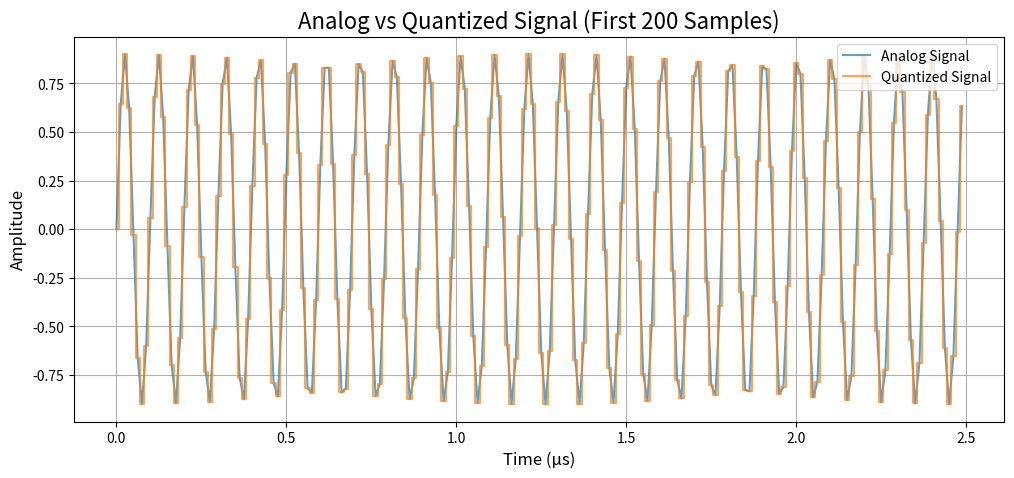
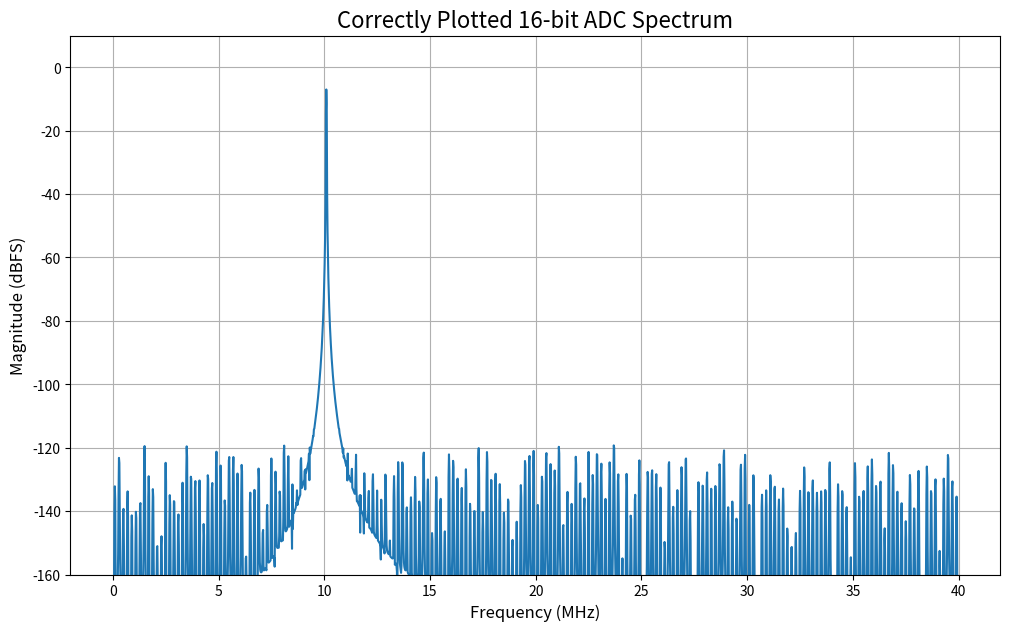

Source code (Python) for these figures, in order:
import numpy as np
import matplotlib.pyplot as plt

# --- ADC 参数 ---
F_SAMPLE = 80e6  # 采样率
N_BITS = 16      # ADC位数
N_POINTS = 4096  # FFT点数

# 1. 生成一个高纯度的模拟正弦波输入
f_in = 10.1e6 
t = np.arange(N_POINTS) / F_SAMPLE
analog_signal = 0.9 * np.sin(2 * np.pi * f_in * t)

# 2. 模拟理想ADC的量化过程
def quantize(signal, bits):
    scaling_factor = 2**(bits - 1)
    quantized_int = np.round(signal * scaling_factor)
    return quantized_int / scaling_factor

# 3. 得到量化后的数字信号
digital_signal = quantize(analog_signal, N_BITS)
#plot digital_signal and analog_signal for comparison
plt.figure(figsize=(12, 5))
plt.plot(t[:200]*1e6, analog_signal[:200], label='Analog Signal', alpha=0.7)
plt.step(t[:200]*1e6, digital_signal[:200], label='Quantized Signal', where='mid', alpha=0.7)
plt.title('Analog vs Quantized Signal (First 200 Samples)', fontsize=16)
plt.xlabel('Time (µs)', fontsize=12)
plt.ylabel('Amplitude', fontsize=12)
plt.legend()
plt.grid(True)
plt.show()


# --- 4. 修正后的频谱分析 ---
#    A. 应用窗函数减少频谱泄漏
window = np.hanning(N_POINTS)
signal_windowed = digital_signal * window

#    B. 计算FFT
fft_result_raw = np.fft.fft(signal_windowed)

#    C. 关键修正：进行归一化
#       我们除以 (N_POINTS / 2) 这样峰值的高度就直接对应于原始信号的幅度
fft_normalized = fft_result_raw / (N_POINTS / 2)

#    D. 计算dB值
#       我们只取正频率部分 (从第0个点到第 N_POINTS/2 个点)
fft_db = 20 * np.log10(np.abs(fft_normalized[:N_POINTS//2]) + 1e-9)

#    E. 构建对应的正频率轴
fft_freq = np.fft.fftfreq(N_POINTS, 1/F_SAMPLE)
freq_axis_mhz = fft_freq[:N_POINTS//2] / 1e6

# --- 5. 绘图 ---
plt.figure(figsize=(12, 7))
plt.plot(freq_axis_mhz, fft_db)

plt.title(f'Correctly Plotted {N_BITS}-bit ADC Spectrum', fontsize=16)
plt.xlabel('Frequency (MHz)', fontsize=12)
plt.ylabel('Magnitude (dBFS)', fontsize=12)
plt.grid(True)
plt.ylim(-160, 10) # 使用我们之前验证过的正确Y轴范围
plt.show()

# 验证峰值幅度
signal_peak_db = 20 * np.log10(0.9) # 理论峰值
print(f"信号理论峰值: {signal_peak_db:.2f} dBFS")
print(f"FFT计算出的峰值: {np.max(fft_db):.2f} dBFS")